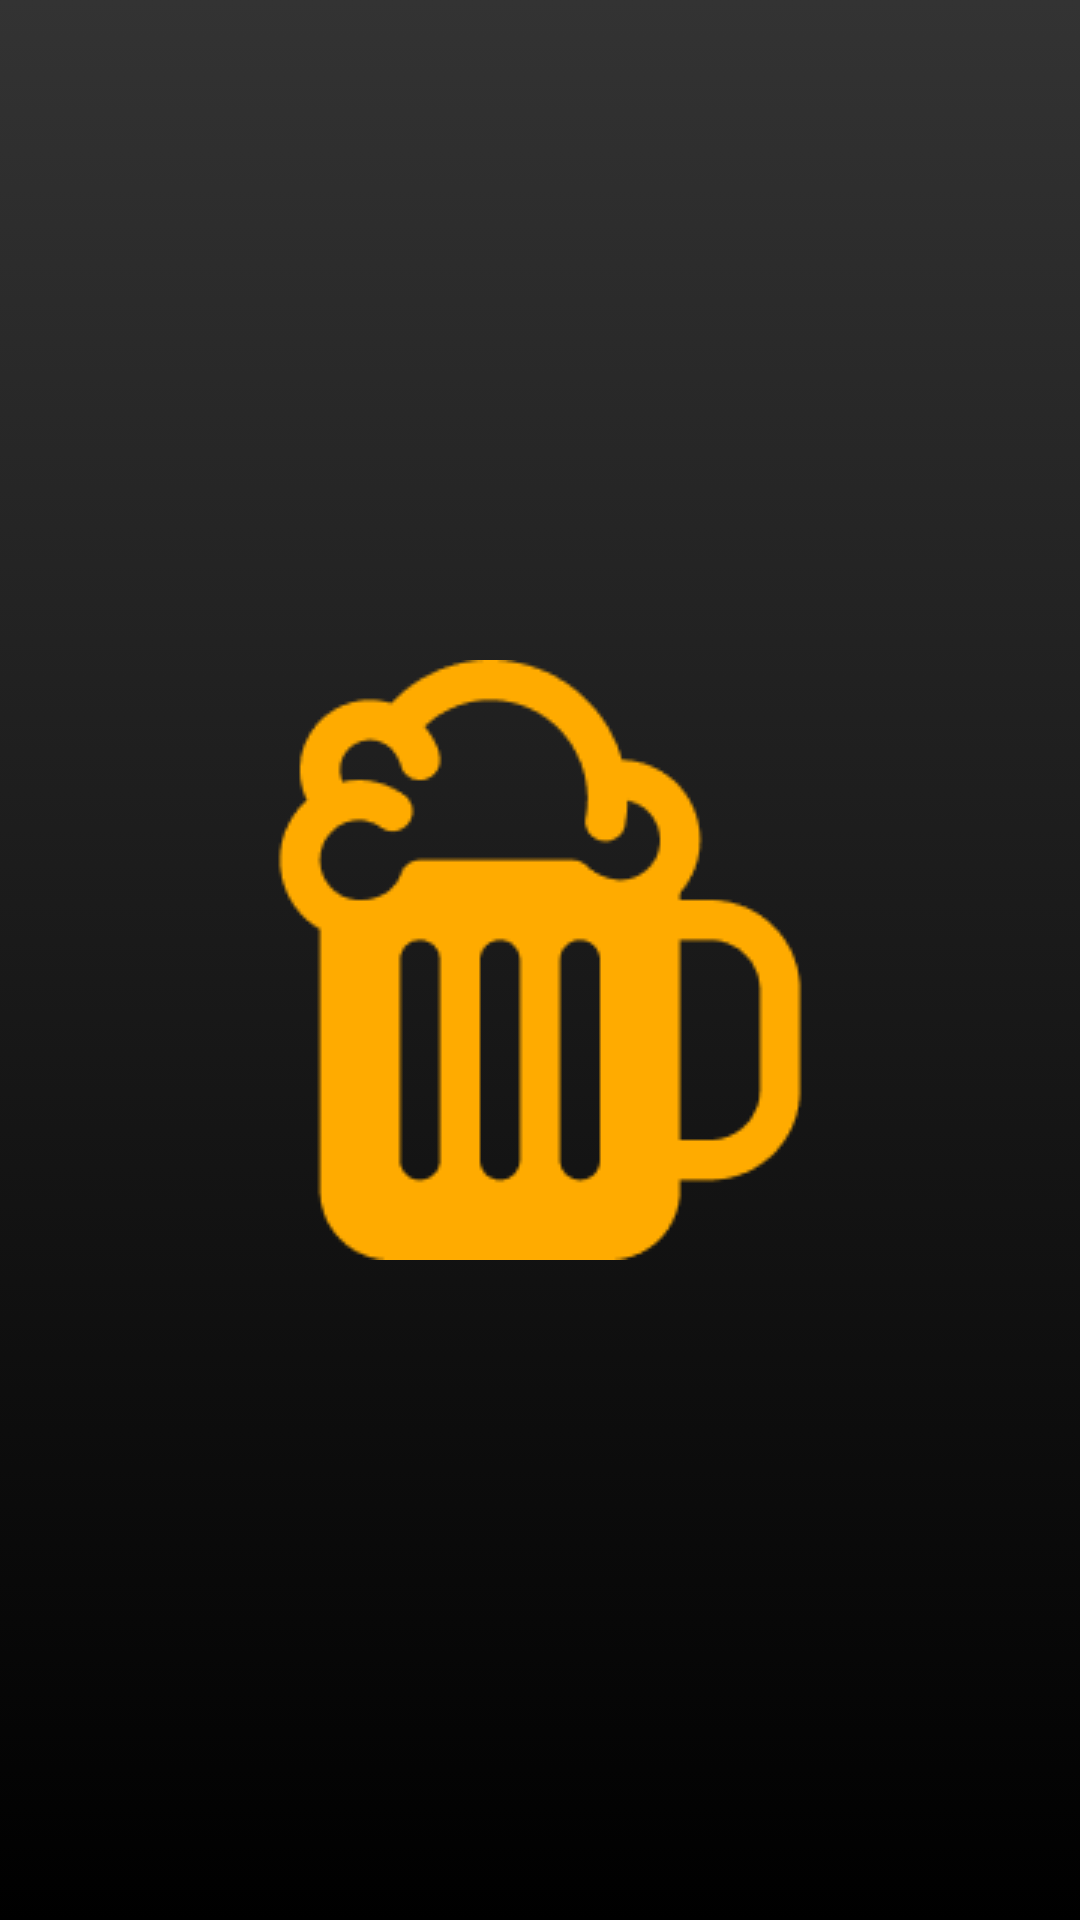

Here is an Android app screen rendered from its layout file. Give the layout XML and the strings, colors and styles it references.
<!-- AndroidManifest.xml: application theme Theme.CiandtBrewery -->
<!-- res/layout/splash_screen_fragment.xml -->
<?xml version="1.0" encoding="utf-8"?>
<androidx.constraintlayout.widget.ConstraintLayout xmlns:android="http://schemas.android.com/apk/res/android"
    xmlns:app="http://schemas.android.com/apk/res-auto"
    android:layout_width="match_parent"
    android:layout_height="match_parent"
    xmlns:tools="http://schemas.android.com/tools"
    android:background="@drawable/splash_background">

    <ImageView
        android:id="@+id/icon_splash_screen"
        android:layout_width="wrap_content"
        android:layout_height="wrap_content"
        android:src="@drawable/icon_splash_screen"
        app:layout_constraintBottom_toBottomOf="parent"
        app:layout_constraintEnd_toEndOf="parent"
        app:layout_constraintStart_toStartOf="parent"
        app:layout_constraintTop_toTopOf="parent"
        tools:ignore="ContentDescription"
        />

</androidx.constraintlayout.widget.ConstraintLayout>
<!-- resources referenced by this layout -->
<resources>
  <!-- drawable icon_splash_screen: png bitmap (drawable, 4701 bytes) -->
  <!-- drawable splash_background (drawable) -->
  <?xml version="1.0" encoding="utf-8"?>
  <selector xmlns:android="http://schemas.android.com/apk/res/android">
  
      <item>
          <shape>
              <gradient android:angle="90"
                  android:startColor="#000000"
                  android:endColor="#333333"
                  android:type="linear"/>
          </shape>
      </item>
  
  </selector>
  <style name="Theme.CiandtBrewery" parent="Theme.MaterialComponents.DayNight.NoActionBar">
          
          <item name="colorPrimary">@color/purple_500</item>
          <item name="colorPrimaryVariant">@color/purple_700</item>
          <item name="colorOnPrimary">@color/white</item>
          
          <item name="colorSecondary">@color/teal_200</item>
          <item name="colorSecondaryVariant">@color/teal_700</item>
          <item name="colorOnSecondary">@color/black</item>
          
          <item name="android:statusBarColor" tools:targetApi="l">?attr/colorPrimaryVariant</item>
          
          <item name="bottomSheetDialogTheme">@style/BottomSheetDialog</item>
      </style>
  <color name="purple_500">#FF6200EE</color>
  <color name="purple_700">#FF3700B3</color>
  <color name="white">#FFFFFFFF</color>
  <color name="teal_200">#FF03DAC5</color>
  <color name="teal_700">#FF018786</color>
  <color name="black">#FF000000</color>
  <style name="BottomSheetDialog" parent="@style/ThemeOverlay.MaterialComponents.BottomSheetDialog">
          <item name="bottomSheetStyle">@style/BottomSheet</item>
          <item name="android:colorBackground">@color/white</item>
      </style>
  <style name="BottomSheet" parent="Widget.MaterialComponents.BottomSheet.Modal">
          <item name="backgroundTint">@android:color/transparent</item>
      </style>
</resources>
